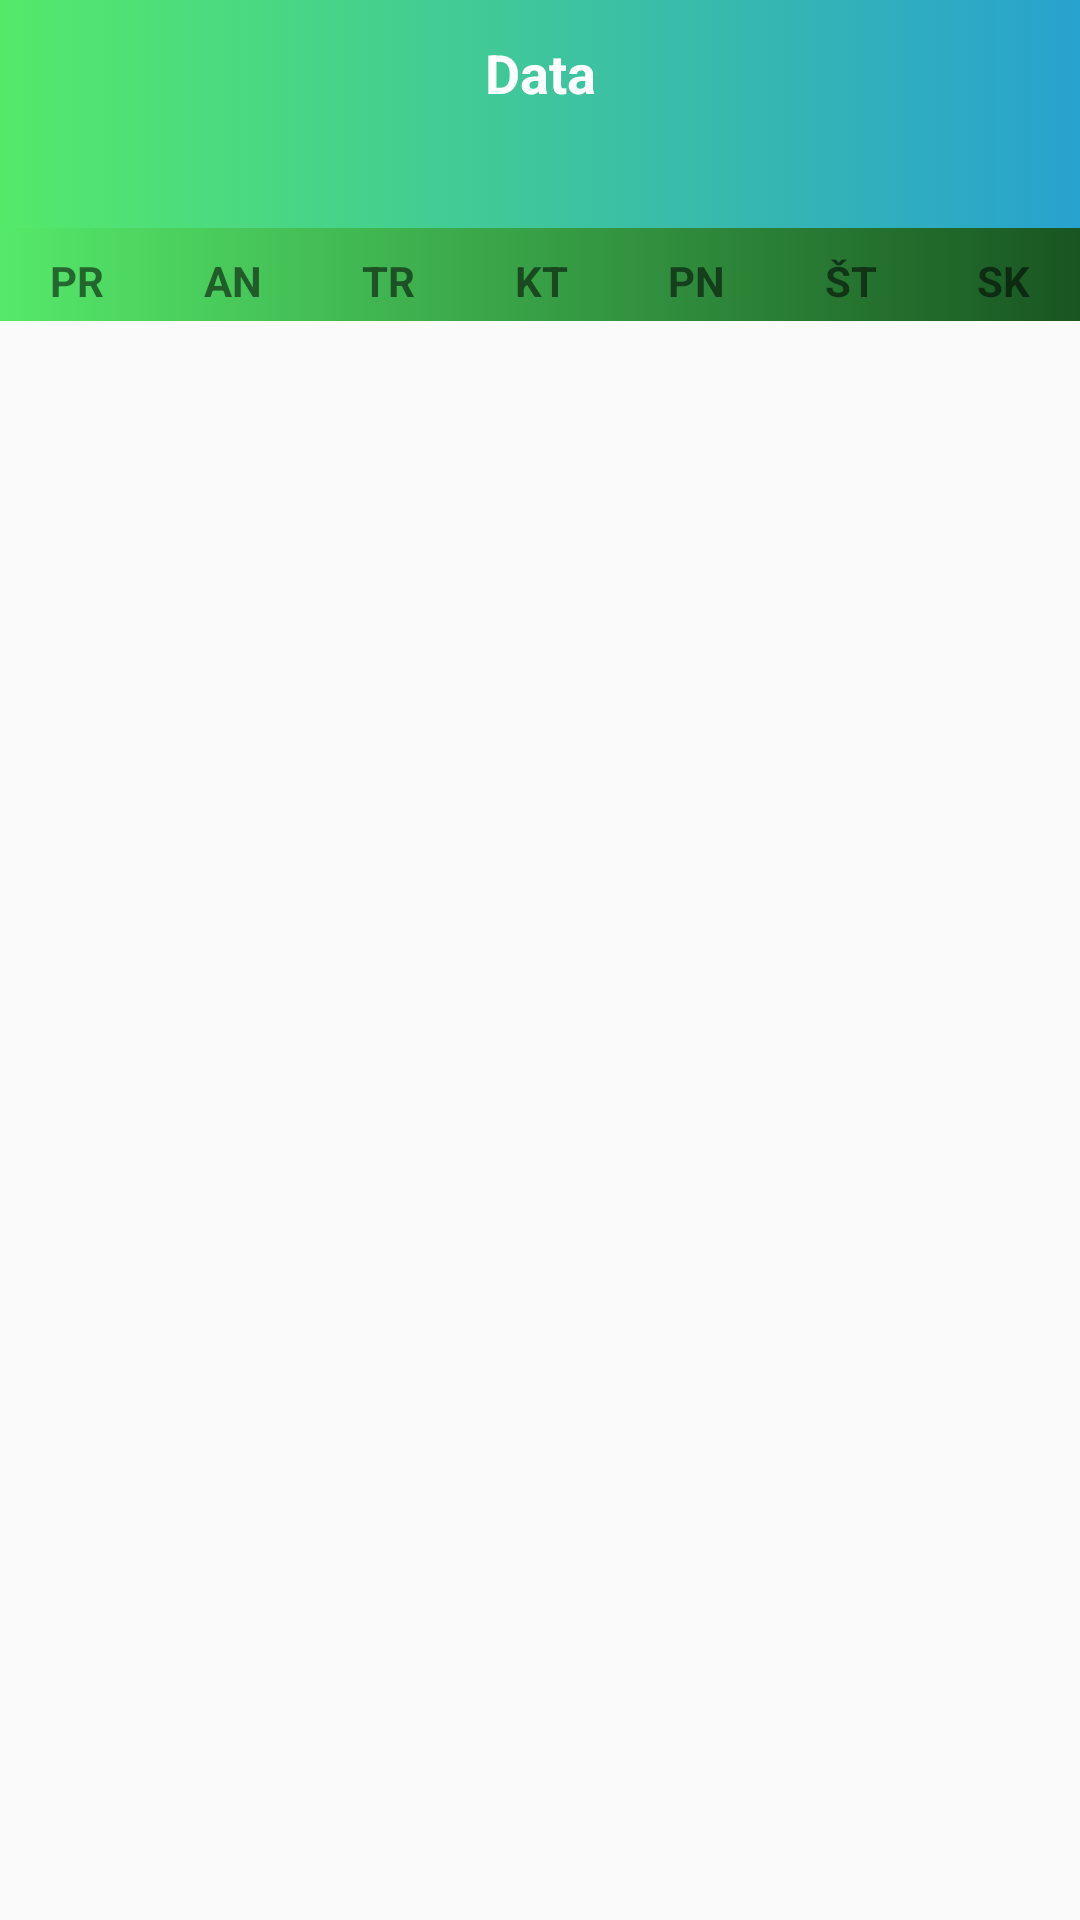

Reconstruct the res/layout file that produces this screen, plus the resources it refers to.
<!-- AndroidManifest.xml: application theme AppTheme -->
<!-- res/layout/kalendorius.xml -->
<?xml version="1.0" encoding="utf-8"?>
<LinearLayout xmlns:android="http://schemas.android.com/apk/res/android"
    xmlns:tools="http://schemas.android.com/tools"
    android:id="@+id/kalendoriaus_virsus"
    android:layout_width="match_parent"
    android:layout_height="match_parent"
    android:orientation="vertical">

    <LinearLayout
        android:layout_width="match_parent"
        android:layout_height="wrap_content"
        android:background="@drawable/soft_blue_green"
        android:orientation="horizontal"
        android:paddingTop="8dp"
        android:paddingBottom="8dp">

        <ImageButton
            android:id="@+id/atgalBtn"
            android:layout_width="40dp"
            android:layout_height="40dp"
            android:layout_margin="10dp"
            android:background="@drawable/back" />

        <TextView
            android:id="@+id/dabartineData"
            android:layout_width="wrap_content"
            android:layout_height="wrap_content"
            android:layout_marginTop="4dp"
            android:layout_weight="3"
            android:gravity="center"
            android:text="Data"
            android:textColor="#ffffff"
            android:textSize="18sp"
            android:textStyle="bold" />

        <ImageButton
            android:id="@+id/pirmynBtn"
            android:layout_width="40dp"
            android:layout_height="40dp"
            android:layout_margin="10dp"
            android:background="@drawable/forward" />

    </LinearLayout>

    <LinearLayout
        android:layout_width="match_parent"
        android:layout_height="wrap_content"
        android:background="@drawable/darkgreen"
        android:orientation="horizontal"
        android:paddingTop="4dp"
        android:paddingBottom="4dp">


        <TextView
            android:layout_width="wrap_content"
            android:layout_height="wrap_content"
            android:layout_marginTop="4dp"
            android:layout_weight="1"
            android:gravity="center"
            android:text="PR"
            android:textStyle="bold" />

        <TextView
            android:layout_width="wrap_content"
            android:layout_height="wrap_content"
            android:layout_marginTop="4dp"
            android:layout_weight="1"
            android:gravity="center"
            android:text="AN"
            android:textStyle="bold" />

        <TextView
            android:layout_width="wrap_content"
            android:layout_height="wrap_content"
            android:layout_marginTop="4dp"
            android:layout_weight="1"
            android:gravity="center"
            android:text="TR"
            android:textStyle="bold" />

        <TextView
            android:layout_width="wrap_content"
            android:layout_height="wrap_content"
            android:layout_marginTop="4dp"
            android:layout_weight="1"
            android:gravity="center"
            android:text="KT"
            android:textStyle="bold" />

        <TextView
            android:layout_width="wrap_content"
            android:layout_height="wrap_content"
            android:layout_marginTop="4dp"
            android:layout_weight="1"
            android:gravity="center"
            android:text="PN"
            android:textStyle="bold" />

        <TextView
            android:layout_width="wrap_content"
            android:layout_height="wrap_content"
            android:layout_marginTop="4dp"
            android:layout_weight="1"
            android:gravity="center"
            android:text="ŠT"
            android:textStyle="bold" />

        <TextView
            android:layout_width="wrap_content"
            android:layout_height="wrap_content"
            android:layout_marginTop="4dp"
            android:layout_weight="1"
            android:gravity="center"
            android:text="SK"
            android:textStyle="bold" />
    </LinearLayout>

    <GridView
        android:id="@+id/grid_view"
        android:layout_width="match_parent"
        android:layout_height="wrap_content"
        android:numColumns="7" />


</LinearLayout>
<!-- resources referenced by this layout -->
<resources>
  <!-- drawable darkgreen (drawable) -->
  <?xml version="1.0" encoding="utf-8"?>
  <selector xmlns:android="http://schemas.android.com/apk/res/android">
  <item android:state_pressed="true">
      <shape android:shape="oval">
          <solid android:color="@color/colorGreen"/>
      </shape>
  </item>
      <item>
          <shape android:shape="rectangle">
              <gradient android:startColor="@color/colorGreen"
                  android:endColor="@color/colorDGreen"/>
          </shape>
      </item>
  </selector>
  <!-- drawable soft_blue_green (drawable) -->
  <?xml version="1.0" encoding="utf-8"?>
  <selector xmlns:android="http://schemas.android.com/apk/res/android">
  <item android:state_pressed="true">
      <shape android:shape="rectangle">
          <solid android:color="@color/colorGreen"/>
      </shape>
  </item>
      <item>
          <shape android:shape="rectangle">
              <gradient android:startColor="@color/colorGreen"
                  android:endColor="@color/colorBlue"/>
          </shape>
      </item>
  </selector>
  <style name="AppTheme" parent="Theme.AppCompat.Light.NoActionBar">
          
          <item name="colorPrimary">@color/colorPrimary</item>
          <item name="colorPrimaryDark">@color/colorPrimaryDark</item>
          <item name="colorAccent">@color/colorAccent</item>
      </style>
  <color name="colorGreen">#55E96A</color>
  <color name="colorDGreen">#195521</color>
  <color name="colorBlue">#28A2CF</color>
  <color name="colorPrimary">#6200EE</color>
  <color name="colorPrimaryDark">#3700B3</color>
  <color name="colorAccent">#03DAC5</color>
</resources>
